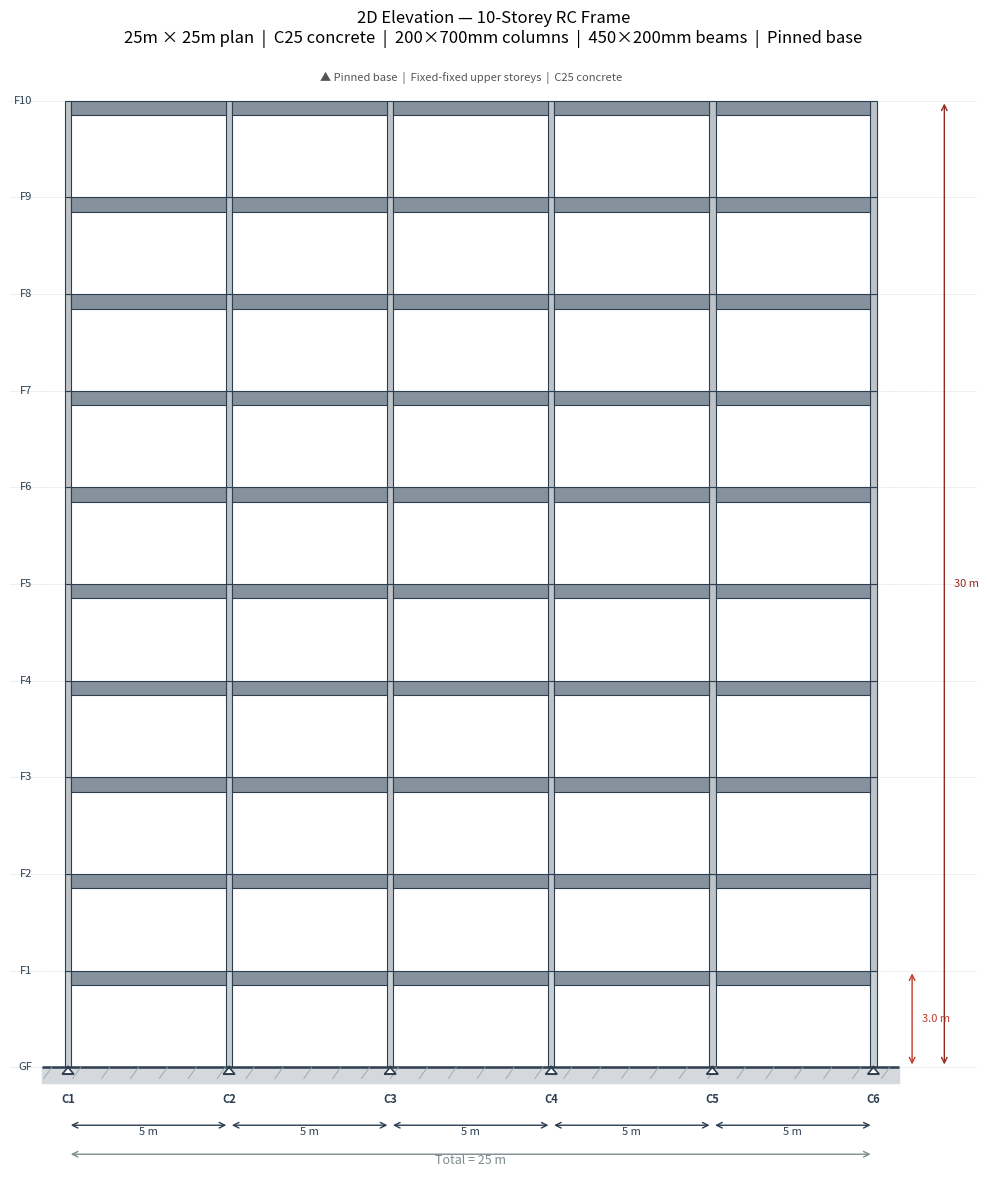
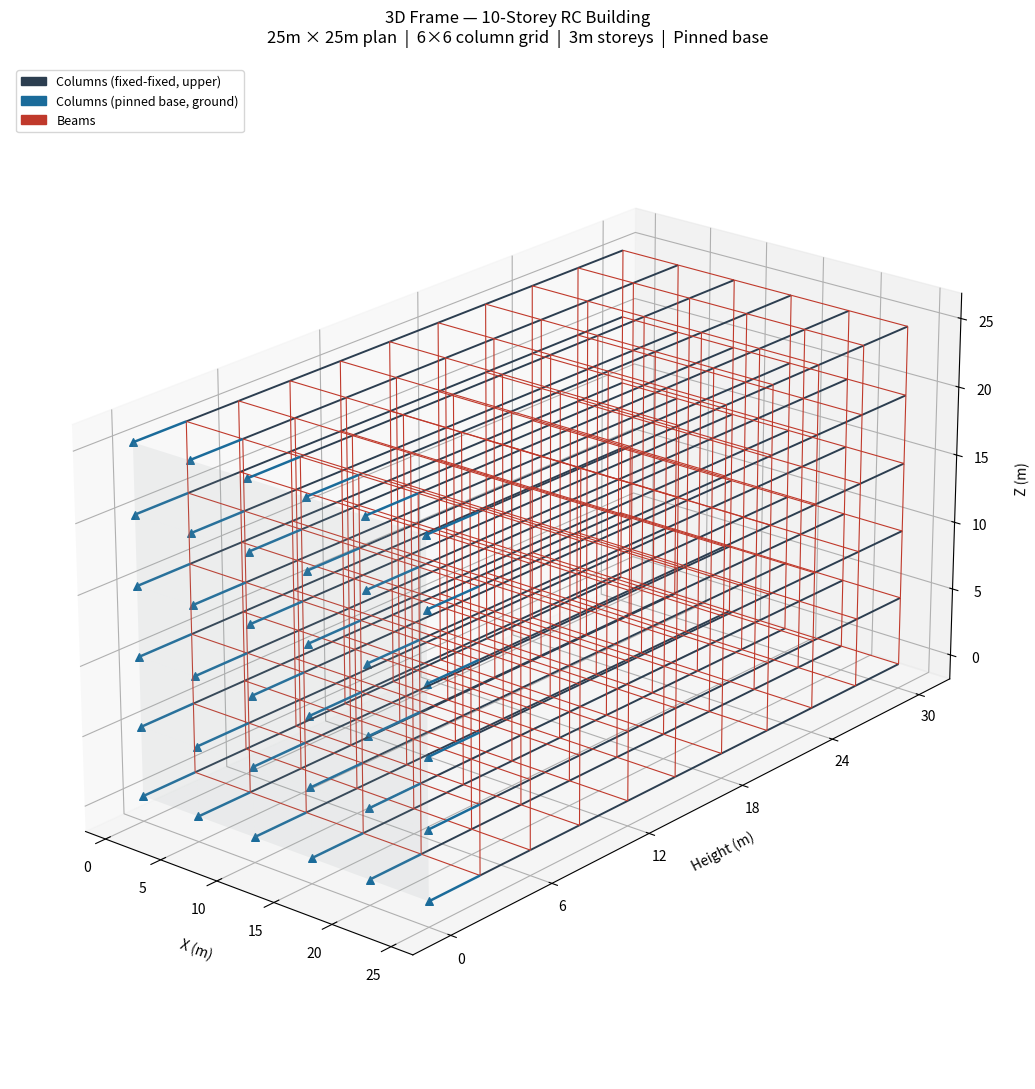

Reproduce these figures in Python, in order.
import numpy as np
import matplotlib.pyplot as plt
import matplotlib.patches as mpatches
from matplotlib.patches import Circle
from mpl_toolkits.mplot3d.art3d import Line3DCollection

# =============================================================================
# BUILDING GEOMETRY — 25m x 25m, 10-storey, 5m bay spacing (6x6 column grid)
# =============================================================================

n_storeys   = 10
storey_h    = 3.0           # m
bay_spacing = 5.0           # m
n_bays      = 5             # 5 bays x 5m = 25m each direction
col_w       = 0.20          # m  (200mm column width, to scale)
beam_h      = 0.45          # m  (450mm beam depth, to scale)

bay_coords   = np.arange(0, (n_bays + 1) * bay_spacing, bay_spacing)  # [0,5,10,15,20,25]
floor_coords = np.arange(0, (n_storeys + 1) * storey_h, storey_h)     # [0,3,6,...,30]

# =============================================================================
# FIGURE 1 — 2D ELEVATION (front frame, one grid line)
# =============================================================================

fig1, ax = plt.subplots(figsize=(16, 12))
ax.set_aspect('equal')
ax.set_facecolor('#f7f7f7')
fig1.patch.set_facecolor('#ffffff')

# --- Columns (upper storeys: fixed-fixed, darker shade) ---
for x in bay_coords:
    for j in range(n_storeys):
        y0 = floor_coords[j]
        y1 = floor_coords[j + 1]
        # Ground storey slightly lighter to visually distinguish pinned base
        fc = '#c8d0d4' if j == 0 else '#bdc3c7'
        rect = mpatches.FancyBboxPatch(
            (x - col_w / 2, y0), col_w, y1 - y0,
            boxstyle="square,pad=0",
            linewidth=0.8, edgecolor='#2c3e50', facecolor=fc
        )
        ax.add_patch(rect)

# --- Beams ---
for y in floor_coords[1:]:
    for i in range(n_bays):
        x0 = bay_coords[i] + col_w / 2
        x1 = bay_coords[i + 1] - col_w / 2
        rect = mpatches.FancyBboxPatch(
            (x0, y - beam_h), x1 - x0, beam_h,
            boxstyle="square,pad=0",
            linewidth=0.8, edgecolor='#2c3e50', facecolor='#85929e'
        )
        ax.add_patch(rect)

# --- Ground line ---
ax.hlines(0, -0.8, bay_coords[-1] + 0.8, colors='#2c3e50', linewidths=1.8)

# --- Ground hatch (soil) ---
ax.fill_between([-0.8, bay_coords[-1] + 0.8], [-0.5, -0.5], [0, 0],
                color='#d5d8dc', zorder=0)
for xh in np.linspace(-0.5, bay_coords[-1] + 0.5, 30):
    ax.plot([xh, xh - 0.25], [0, -0.35], color='#95a5a6', linewidth=0.6)

# --- Pinned base symbols (triangle) at each column base ---
for x in bay_coords:
    pin_size = 0.18
    triangle = plt.Polygon(
        [[x, 0], [x - pin_size, -pin_size * 1.2], [x + pin_size, -pin_size * 1.2]],
        closed=True, facecolor='#ffffff', edgecolor='#2c3e50', linewidth=1.2, zorder=5
    )
    ax.add_patch(triangle)
    # Small circle at pin point
    circle = Circle((x, 0), radius=0.05, facecolor='#2c3e50', zorder=6)
    ax.add_patch(circle)
    # Roller line below triangle
    ax.hlines(-pin_size * 1.2, x - pin_size, x + pin_size,
              colors='#2c3e50', linewidths=1.2, zorder=5)

# --- Floor level labels ---
for j, y in enumerate(floor_coords):
    label = "GF" if j == 0 else f"F{j}"
    ax.text(-1.1, y, label, va='center', ha='right', fontsize=8, color='#2c3e50')
    ax.axhline(y, color='#d5d8dc', linewidth=0.4, linestyle='--', zorder=0)

# --- Column grid labels ---
for i, x in enumerate(bay_coords):
    ax.text(x, -1.1, f"C{i+1}", ha='center', fontsize=8,
            color='#2c3e50', fontweight='bold')

# --- Bay width dimension arrows ---
for i in range(n_bays):
    x_mid = (bay_coords[i] + bay_coords[i + 1]) / 2
    ax.annotate('', xy=(bay_coords[i + 1], -1.8), xytext=(bay_coords[i], -1.8),
                arrowprops=dict(arrowstyle='<->', color='#2c3e50', lw=1.0))
    ax.text(x_mid, -2.1, f"{bay_spacing:.0f} m", ha='center', fontsize=8, color='#2c3e50')

# --- Total width dimension ---
ax.annotate('', xy=(bay_coords[-1], -2.7), xytext=(bay_coords[0], -2.7),
            arrowprops=dict(arrowstyle='<->', color='#7f8c8d', lw=1.0))
ax.text(bay_coords[-1] / 2, -3.0, f"Total = {bay_coords[-1]:.0f} m",
        ha='center', fontsize=9, color='#7f8c8d', fontstyle='italic')

# --- Storey height dimension ---
ax.annotate('', xy=(bay_coords[-1] + 1.2, storey_h), xytext=(bay_coords[-1] + 1.2, 0),
            arrowprops=dict(arrowstyle='<->', color='#c0392b', lw=1.0))
ax.text(bay_coords[-1] + 1.5, storey_h / 2, f"{storey_h:.1f} m",
        va='center', fontsize=8, color='#c0392b')

# --- Total height dimension ---
ax.annotate('', xy=(bay_coords[-1] + 2.2, floor_coords[-1]),
            xytext=(bay_coords[-1] + 2.2, floor_coords[0]),
            arrowprops=dict(arrowstyle='<->', color='#922b21', lw=1.0))
ax.text(bay_coords[-1] + 2.5, floor_coords[-1] / 2,
        f"{floor_coords[-1]:.0f} m", va='center', fontsize=8, color='#922b21')

# --- Legend annotation ---
ax.text(bay_coords[-1] / 2, floor_coords[-1] + 0.6,
        "▲ Pinned base  |  Fixed-fixed upper storeys  |  C25 concrete",
        ha='center', fontsize=8, color='#555555', style='italic')

ax.set_xlim(-1.8, bay_coords[-1] + 3.2)
ax.set_ylim(-3.5, floor_coords[-1] + 1.2)
ax.axis('off')
ax.set_title(
    "2D Elevation — 10-Storey RC Frame\n"
    "25m × 25m plan  |  C25 concrete  |  200×700mm columns  |  450×200mm beams  |  Pinned base",
    fontsize=12, pad=14
)

plt.tight_layout()
plt.savefig("frame_elevation_25m.png", dpi=150, bbox_inches='tight')
print("Saved: frame_elevation_25m.png")

# =============================================================================
# FIGURE 2 — 3D WIREFRAME
# =============================================================================

fig2 = plt.figure(figsize=(14, 11))
ax3  = fig2.add_subplot(111, projection='3d')

col_lines        = []
beam_lines       = []
ground_col_lines = []   # ground storey columns drawn separately (pinned base)

# --- 3D columns ---
for x in bay_coords:
    for z in bay_coords:
        for j in range(n_storeys):
            y0 = floor_coords[j]
            y1 = floor_coords[j + 1]
            if j == 0:
                ground_col_lines.append([(x, y0, z), (x, y1, z)])
            else:
                col_lines.append([(x, y0, z), (x, y1, z)])

# --- 3D beams (X and Z directions) ---
for y in floor_coords[1:]:
    for z in bay_coords:
        for i in range(n_bays):
            beam_lines.append([(bay_coords[i], y, z), (bay_coords[i+1], y, z)])
    for x in bay_coords:
        for i in range(n_bays):
            beam_lines.append([(x, y, bay_coords[i]), (x, y, bay_coords[i+1])])

# Upper storey columns — dark blue
col_coll = Line3DCollection(col_lines, colors='#2c3e50', linewidths=1.4, zorder=3,
                             label='Columns (fixed-fixed)')
# Ground storey columns — distinct colour to show pinned base
gcol_coll = Line3DCollection(ground_col_lines, colors='#1a6b9a', linewidths=1.8,
                              linestyles='solid', zorder=4, label='Ground storey (pinned base)')
beam_coll = Line3DCollection(beam_lines, colors='#c0392b', linewidths=0.8, zorder=2,
                              label='Beams')

ax3.add_collection3d(col_coll)
ax3.add_collection3d(gcol_coll)
ax3.add_collection3d(beam_coll)

# --- Pin symbols at column bases (small triangles projected in 3D) ---
for x in bay_coords:
    for z in bay_coords:
        ax3.scatter(x, 0, z, marker='^', s=30, color='#1a6b9a', zorder=5)

# --- Ground plane ---
xx, zz = np.meshgrid(bay_coords, bay_coords)
yy     = np.zeros_like(xx)
ax3.plot_surface(xx, yy, zz, alpha=0.12, color='#aab7b8', zorder=0)

# --- Axis formatting ---
ax3.set_xlabel("X (m)", labelpad=10)
ax3.set_ylabel("Height (m)", labelpad=10)
ax3.set_zlabel("Z (m)", labelpad=10)
ax3.set_xticks(bay_coords)
ax3.set_zticks(bay_coords)
ax3.set_yticks(floor_coords[::2])
ax3.set_title(
    "3D Frame — 10-Storey RC Building\n"
    "25m × 25m plan  |  6×6 column grid  |  3m storeys  |  Pinned base",
    fontsize=12, pad=16
)

col_patch  = mpatches.Patch(color='#2c3e50', label='Columns (fixed-fixed, upper)')
gcol_patch = mpatches.Patch(color='#1a6b9a', label='Columns (pinned base, ground)')
beam_patch = mpatches.Patch(color='#c0392b', label='Beams')
ax3.legend(handles=[col_patch, gcol_patch, beam_patch], loc='upper left', fontsize=9)

ax3.view_init(elev=22, azim=-50)
ax3.set_box_aspect([1, 2, 1])

plt.tight_layout()
plt.savefig("frame_3d_25m.png", dpi=150, bbox_inches='tight')
print("Saved: frame_3d_25m.png")

plt.show()
